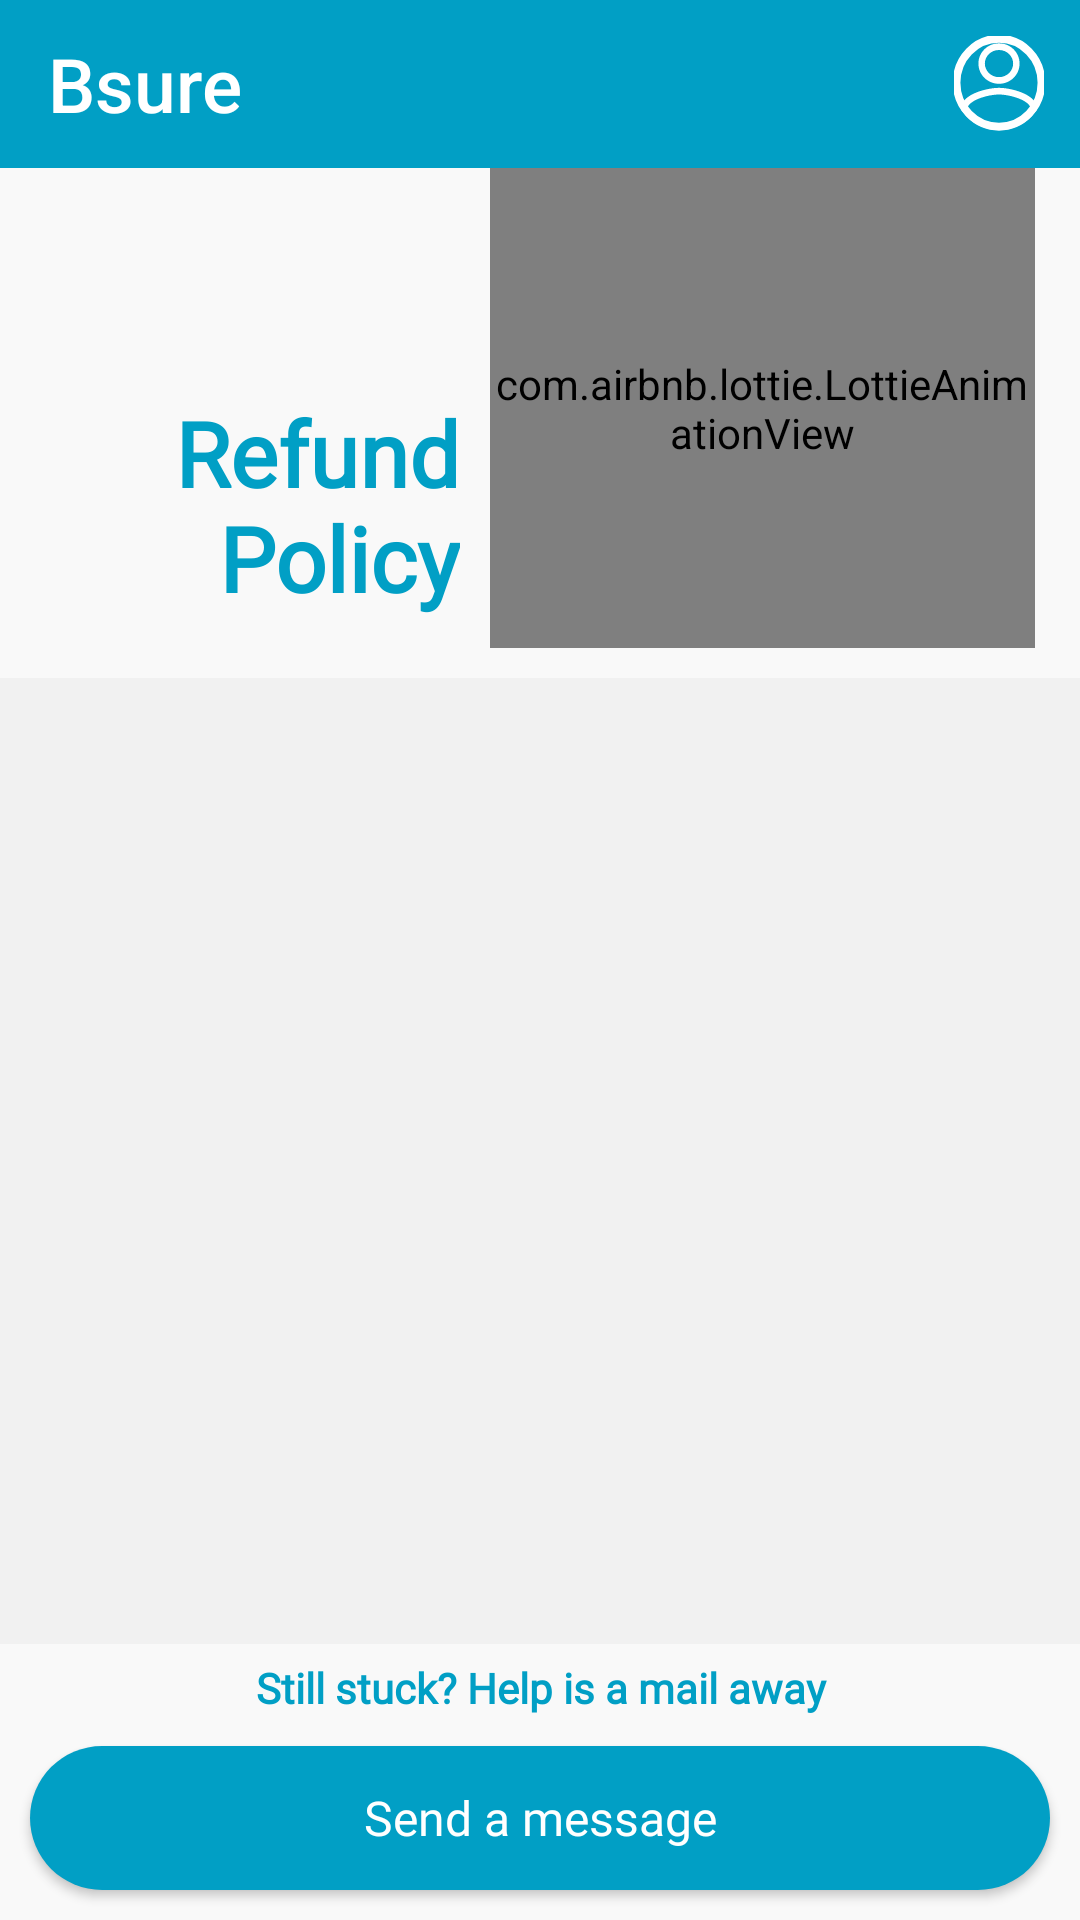

Reconstruct the res/layout file that produces this screen, plus the resources it refers to.
<!-- AndroidManifest.xml: application theme Theme.Livwell -->
<!-- res/layout/activity_refund_policy.xml -->
<?xml version="1.0" encoding="utf-8"?>
<RelativeLayout xmlns:android="http://schemas.android.com/apk/res/android"
    xmlns:app="http://schemas.android.com/apk/res-auto"
    xmlns:tools="http://schemas.android.com/tools"
    android:layout_width="match_parent"
    android:layout_height="match_parent"
    android:background="#F9F9F9"
    android:orientation="vertical"
    tools:context=".refundPolicy.refundPolicy_Activity">

        <com.google.android.material.appbar.AppBarLayout
            android:id="@+id/top"
            android:layout_width="match_parent"
            android:layout_height="wrap_content"
            android:layout_alignParentTop="true">

            <com.google.android.material.appbar.MaterialToolbar
                android:id="@+id/topappbar"
                style="@style/Widget.MaterialComponents.Toolbar.Primary"
                android:layout_width="match_parent"
                android:layout_height="wrap_content"
                android:backgroundTint="@color/colorPrimary"
                app:menu="@menu/mutualfunds_appbar"
                app:title="Bsure"
                app:titleTextAppearance="@style/Toolbar.TitleText"
                app:titleTextColor="@color/white" />
        </com.google.android.material.appbar.AppBarLayout>



    <LinearLayout
        android:id="@+id/refundPolicy_title"
        android:layout_width="match_parent"
        android:layout_below="@+id/top"
        android:layout_height="160dp"
        android:layout_marginHorizontal="5dp"
        android:orientation="horizontal">

        <RelativeLayout
            android:id="@+id/logo"
            android:layout_width="0dp"
            android:layout_height="match_parent"
            android:layout_weight="0.45">

            <TextView
                android:layout_width="match_parent"
                android:layout_height="wrap_content"
                android:layout_alignParentBottom="true"
                android:layout_gravity="center_vertical"
                android:layout_marginVertical="10dp"
                android:gravity="right"
                android:text="Refund Policy"
                android:fontFamily="@font/robotoregular"
                android:textColor="@color/colorPrimary"
                android:textSize="30sp"
                android:textStyle="bold" />
        </RelativeLayout>

        <com.airbnb.lottie.LottieAnimationView
            android:id="@+id/animationView"
            android:layout_width="0dp"
            android:layout_height="match_parent"
            android:layout_marginHorizontal="10dp"
            android:layout_weight="0.55"
            app:lottie_autoPlay="true"
            app:lottie_loop="true"
            app:lottie_rawRes="@raw/refund_animation" />
    </LinearLayout>


    <androidx.recyclerview.widget.RecyclerView
        android:id="@+id/recycler_view"
        android:layout_width="match_parent"
        android:layout_height="wrap_content"
        android:layout_above="@id/footer"
        android:layout_below="@+id/refundPolicy_title"
        android:layout_marginTop="10dp"
        android:background="@color/bg_white"
        android:scrollbarSize="5dp"
        android:scrollbars="vertical"
        app:layoutManager="androidx.recyclerview.widget.LinearLayoutManager"
        tools:listitem="@layout/faq_items_list">

    </androidx.recyclerview.widget.RecyclerView>

    <LinearLayout
        android:id="@+id/footer"
        android:layout_width="match_parent"
        android:layout_height="wrap_content"
        android:layout_alignParentBottom="true"
        android:gravity="bottom"
        android:orientation="vertical">

        <TextView
            android:layout_width="match_parent"
            android:layout_height="wrap_content"
            android:layout_gravity="center"
            android:layout_marginTop="5dp"
            android:gravity="center"
            android:text="Still stuck? Help is a mail away"
            android:fontFamily="@font/robotoregular"
            android:textColor="@color/colorPrimary"
            android:textSize="14sp"
            android:textStyle="bold" />

        <Button
            android:id="@+id/btn_send_a_Msg"
            style="@style/button"
            android:layout_width="match_parent"
            android:layout_height="wrap_content"
            android:text="Send a message"
            android:fontFamily="@font/robotoregular"
            app:backgroundTint="@color/colorPrimary" />
    </LinearLayout>

</RelativeLayout>
<!-- res/layout/faq_items_list.xml (included above) -->
<?xml version="1.0" encoding="utf-8"?>
<LinearLayout xmlns:android="http://schemas.android.com/apk/res/android"
    xmlns:app="http://schemas.android.com/apk/res-auto"
    android:layout_width="match_parent"
    android:layout_height="wrap_content"
    android:layout_margin="8dp"
    app:cardUseCompatPadding="true">

    <LinearLayout
        android:id="@+id/linear_layout"
        android:layout_width="match_parent"
        android:layout_height="wrap_content"
        android:orientation="vertical">

        <TextView
            android:id="@+id/question"
            android:layout_width="match_parent"
            android:layout_height="wrap_content"
            android:paddingHorizontal="10dp"
            android:fontFamily="@font/robotoregular"
            android:text="FAQ question"
            android:textColor="@color/primary_text_color"
            android:textSize="17sp"
            android:drawablePadding="10dp"
            app:drawableEndCompat="@drawable/ic_add_icon_black" />

        <RelativeLayout
            android:id="@+id/expandable_layout"
            android:layout_width="wrap_content"
            android:layout_height="wrap_content"
            android:layout_marginVertical="5dp">

            <TextView
                android:id="@+id/answer"
                android:layout_width="wrap_content"
                android:layout_height="wrap_content"
                android:paddingHorizontal="20dp"
                android:fontFamily="@font/robotoregular"
                android:text="answer"
                android:textColor="@color/dummy_color"
                android:textSize="15sp" />
        </RelativeLayout>
        <View
            android:layout_width="match_parent"
            android:layout_height="1dp"
            android:background="@color/dummy_color"
            android:layout_marginHorizontal="10dp"
            android:layout_marginTop="5dp"/>
    </LinearLayout>

</LinearLayout>
<!-- resources referenced by this layout -->
<resources>
  <color name="bg_white">#F1F1F1</color>
  <color name="colorPrimary">#019FC5</color>
  <color name="dummy_color">#6B5E5E</color>
  <color name="primary_text_color">#363A43</color>
  <color name="white">#FFFFFFFF</color>
  <!-- drawable ic_add_icon_black (drawable) -->
  <vector xmlns:android="http://schemas.android.com/apk/res/android"
      android:width="22dp"
      android:height="22dp"
      android:viewportWidth="22"
      android:viewportHeight="22">
    <path
        android:pathData="M19.9922,8.8487H12.6797L12.6797,1C12.6797,0.1372 12.5425,0 11.6797,0H10.1797H10.1764C9.3161,0 9.0118,0 9.0118,0.8617V8.8487L1.1797,8.8617C1.048,8.8617 0.9291,8.8578 0.822,8.8544C0.2276,8.8351 0,8.8277 0,9.5589V11.5804C0,12.3714 0.3188,12.3687 1.0365,12.3628C1.1018,12.3623 1.1703,12.3617 1.2422,12.3617H9.0118V16.5438V20.4353C9.0118,20.4715 9.0117,20.507 9.0117,20.5417C9.0101,21.3341 9.0094,21.7367 9.8359,21.7367H11.6797C12.5425,21.7367 12.6797,20.7245 12.6797,19.8617V12.3617H19.9922C20.0621,12.3617 20.131,12.3622 20.1985,12.3628C20.9638,12.3687 21.5547,12.3733 21.5547,11.5804V9.7367C21.5547,8.8739 20.855,8.8487 19.9922,8.8487Z"
        android:fillColor="@color/colorPrimaryDark"/>
    <path
        android:strokeWidth="1"
        android:pathData="M19.9922,8.8487H12.6797L12.6797,1C12.6797,0.1372 12.5425,0 11.6797,0H10.1797H10.1764C9.3161,0 9.0118,0 9.0118,0.8617V8.8487L1.1797,8.8617C1.048,8.8617 0.9291,8.8578 0.822,8.8544C0.2276,8.8351 0,8.8277 0,9.5589V11.5804C0,12.3714 0.3188,12.3687 1.0365,12.3628C1.1018,12.3623 1.1703,12.3617 1.2422,12.3617H9.0118V16.5438V20.4353C9.0118,20.4715 9.0117,20.507 9.0117,20.5417C9.0101,21.3341 9.0094,21.7367 9.8359,21.7367H11.6797C12.5425,21.7367 12.6797,20.7245 12.6797,19.8617V12.3617H19.9922C20.0621,12.3617 20.131,12.3622 20.1985,12.3628C20.9638,12.3687 21.5547,12.3733 21.5547,11.5804V9.7367C21.5547,8.8739 20.855,8.8487 19.9922,8.8487Z"
        android:fillColor="#00000000"
        />
  
  </vector>
  <style name="Toolbar.TitleText" parent="TextAppearance.Widget.AppCompat.Toolbar.Title">
          <item name="android:textSize">25sp</item>
          <item name="android:paddingStart">20dp</item>
      </style>
  <style name="button" parent="android:style/Widget.Button">
          <item name="android:layout_gravity">center</item>
          <item name="android:layout_margin">10dp</item>
          <item name="android:gravity">center</item>
          <item name="android:background">@drawable/shape_button_rounded</item>
          <item name="android:foreground">?attr/selectableItemBackground</item>
          <item name="android:textColor">@android:color/white</item>
          <item name="android:textSize">@dimen/btn_text_size</item>
      </style>
  <style name="Theme.Livwell" parent="Theme.MaterialComponents.DayNight.NoActionBar">
          
          <item name="colorPrimary">@color/purple_500</item>
          <item name="colorPrimaryVariant">@color/purple_700</item>
          <item name="colorOnPrimary">@color/white</item>
          
          <item name="colorSecondary">@color/teal_200</item>
          <item name="colorSecondaryVariant">@color/teal_700</item>
          <item name="colorOnSecondary">@color/black</item>
          
          <item name="android:statusBarColor" tools:targetApi="l">?attr/colorPrimaryVariant</item>
          
      </style>
  <color name="colorPrimaryDark">#10333D</color>
  <!-- drawable shape_button_rounded (drawable) -->
  <?xml version="1.0" encoding="utf-8"?>
  <shape xmlns:android="http://schemas.android.com/apk/res/android" android:shape="rectangle">
  
      <gradient
          android:angle="360"
          android:endColor="#0A80F5"
          android:startColor="#0BCCEB"
          android:type="linear"
          />
      <corners android:radius="100dp" />
  
  </shape>
  <dimen name="btn_text_size">16sp</dimen>
  <color name="purple_500">#FF6200EE</color>
  <color name="purple_700">#FF3700B3</color>
  <color name="teal_200">#FF03DAC5</color>
  <color name="teal_700">#FF018786</color>
  <color name="black">#1C1C1C</color>
</resources>
